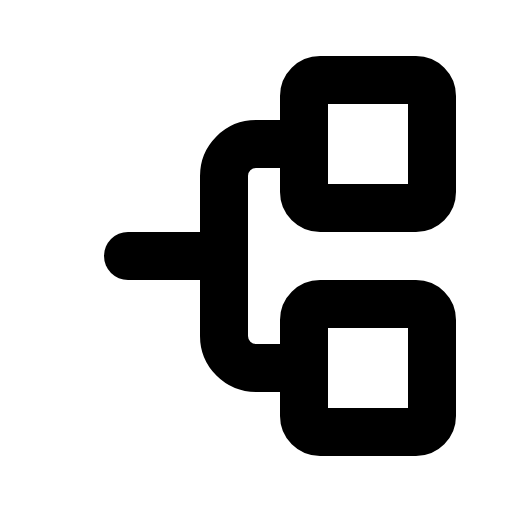
t = 0.00 s
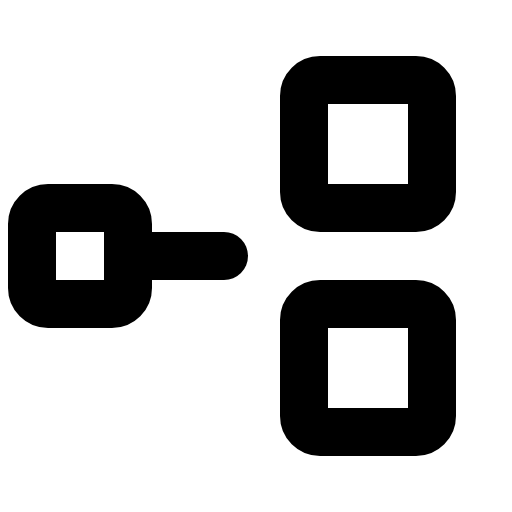
t = 1.20 s
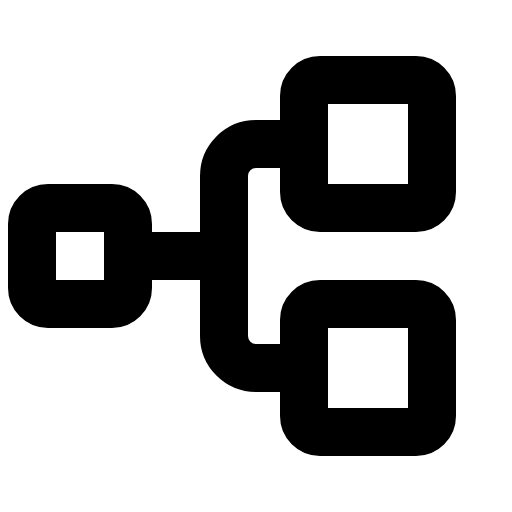
t = 1.58 s
t = 1.95 s: frame unchanged from t = 1.58 s, image omitted
t = 2.33 s: frame unchanged from t = 1.58 s, image omitted

The animated SVG that drew these frames (rendered in a browser with its animation timeline set to each time). Animation: 1 CSS @keyframes rule; one cycle of 2.70 s, repeats indefinitely.

<svg xmlns="http://www.w3.org/2000/svg" viewBox="0 0 256 256">
  <style>
    .draw-line {
      stroke-dasharray: 2000;
      stroke-dashoffset: 0;
    }
    svg:hover .draw-line {
      animation: phosphor-draw-in 1.5s ease-in-out infinite;
    }
    @keyframes phosphor-draw-in {
      0%   { stroke-dashoffset: 2000; }
      100% { stroke-dashoffset: 0; }
    }
  </style><rect width="256" height="256" fill="none"/><rect x="16" y="104" width="48" height="48" rx="8" fill="none" stroke="currentColor" stroke-linecap="round" stroke-linejoin="round" stroke-width="24" class="draw-line" pathLength="1" style="animation-delay: 0s"/><rect x="152" y="40" width="64" height="64" rx="8" fill="none" stroke="currentColor" stroke-linecap="round" stroke-linejoin="round" stroke-width="24" class="draw-line" pathLength="1" style="animation-delay: 0.3s"/><rect x="152" y="152" width="64" height="64" rx="8" fill="none" stroke="currentColor" stroke-linecap="round" stroke-linejoin="round" stroke-width="24" class="draw-line" pathLength="1" style="animation-delay: 0.6s"/><line x1="64" y1="128" x2="112" y2="128" fill="none" stroke="currentColor" stroke-linecap="round" stroke-linejoin="round" stroke-width="24" class="draw-line" pathLength="1" style="animation-delay: 0.9s"/><path d="M152,184H128a16,16,0,0,1-16-16V88a16,16,0,0,1,16-16h24" fill="none" stroke="currentColor" stroke-linecap="round" stroke-linejoin="round" stroke-width="24" class="draw-line" pathLength="1" style="animation-delay: 1.2s"/></svg>
